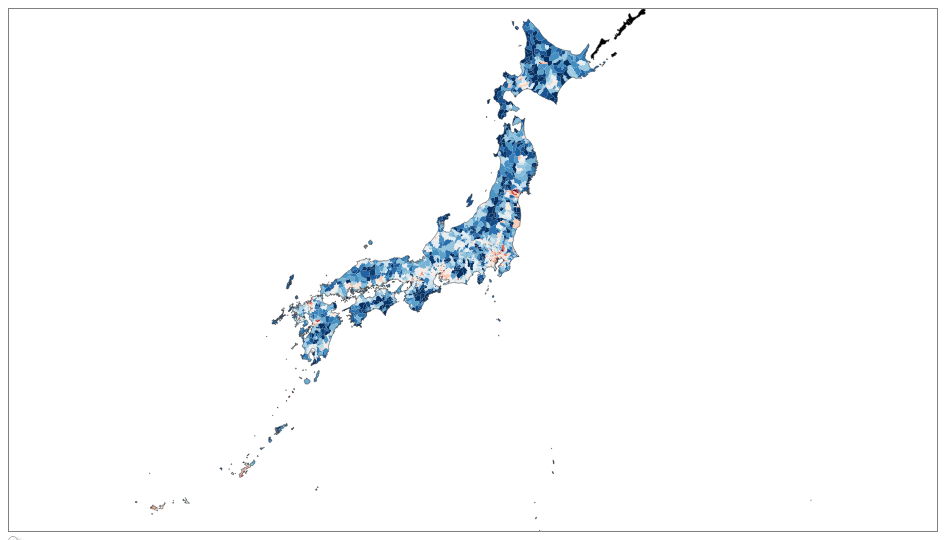
D3 v4 page, settled after 480 driven frames (8 s of simulated time); the page loaded 2 data file(s).


        (function(i, s, o, g, r, a, m) {
            i['GoogleAnalyticsObject'] = r;
            i[r] = i[r] || function() {
                (i[r].q = i[r].q || []).push(arguments)
            }, i[r].l = 1 * new Date();
            a = s.createElement(o),
                m = s.getElementsByTagName(o)[0];
            a.async = 1;
            a.src = g;
            m.parentNode.insertBefore(a, m)
        })(window, document, 'script', '//www.google-analytics.com/analytics.js', 'ga');

        ga('create', 'UA-74683419-1', 'auto');
        ga('send', 'pageview');
    


  var q = d3.queue()
            .defer(d3.csv, "./data/population.csv")
            .defer(d3.json, "./data/zenkoku1e6F.topojson");

  q.await(function(error, csv, data){
        if (error) throw error;

        var objectKey = "cities";
        var valueKey = "inc_rate";/*
        var neighbors = topojson.neighbors(data.objects[objectKey].geometries);
        var neighCounter = csv.map(function(d){return +d[valueKey];});*/
        var createDomain = function(arr){
          var input = arr.sort();
          var extend = Math.abs(Math.max(d3.quantile(input, 0.002), d3.quantile(input, 0.998)));
          return [extend, -extend];
        }

        var pi = Math.PI;
        var tau = 2 * pi;
        var view = {original: 5, center: /*[140, 36.4]*/d3.geoCentroid(topojson.feature(data, data.objects.nation).features[0])};
        var size = {width: $(".chartcontainer").width(), aspect: 16/9};
        size.height = size.width / size.aspect;

        var color = d3.scaleSequential(d3.interpolateRdBu)
                      .domain(/*createDomain(neighCounter)*/[10,-10]);

/*
        var zoom = d3.zoom()
            .scaleExtent([1 << (8 + 4), 1 << (8 + 12)])
            .on("zoom", zoomed);
*/
        var projection = d3.geoOrthographic()/*
                            .translate([size.width / 2, size.height / 2])
                            .scale((1 << (8 + view.original))/tau)*/
                            .rotate(view.center.map(function(d){return -d;}))
                            .precision(0.1)
                            .fitSize([size.width, size.height], topojson.feature(data, data.objects.nation));


        var path = d3.geoPath()
                    .projection(projection);

/*
        var center = projection(view.center);
*/
        var regions = {"北海道":[],"東北":[],"北信越":[],"東海":[],"関西":[],"中国":[],"四国":[],"九州":[],"沖縄":[],"伊豆諸島":[],"小笠原諸島":[],"関東":[]};

        var makeRegion = function(d){
          var key = d.properties.N03_001;
          if(["北海道"].indexOf(key) >= 0){
            return "北海道";
          } else if (["青森県","秋田県","岩手県","宮城県","山形県","福島県"].indexOf(key) >= 0){
            return "東北";
          } else if (["新潟県","石川県","長野県","富山県","福井県"].indexOf(key) >= 0){
            return "北信越";
          } else if (["静岡県","愛知県","岐阜県","三重県"].indexOf(key) >= 0){
            return "東海";
          } else if (["大阪府","京都府","滋賀県","和歌山県","奈良県","兵庫県"].indexOf(key) >= 0){
            return "関西";
          } else if (["岡山県","広島県","鳥取県","島根県","山口県"].indexOf(key) >= 0){
            return "中国";
          } else if (["香川県","徳島県","愛媛県","高知県"].indexOf(key) >= 0){
            return "四国";
          } else if (["福岡県","佐賀県","長崎県","大分県","宮崎県","熊本県","鹿児島県"].indexOf(key) >= 0){
            return "九州";
          } else if (["沖縄県"].indexOf(key) >= 0){
            return "沖縄";
          } else if (key === "東京都" && +d.properties.N03_007 > 13360 && d.properties.N03_004 !== "小笠原村"){
            return "伊豆諸島";
          } else if (key === "東京都" && d.properties.N03_004 == "小笠原村"){
            return "小笠原諸島";
          } else {
            return "関東";
          }
        }

        var whatyouwant = csv.map(function(d){return d.id;});

        for (var x of data.objects[objectKey].geometries){
          var rs = whatyouwant.indexOf(x.id);
          Object.assign(x.properties, csv[rs]);
          x.properties.region = makeRegion(x);
          regions[x.properties.region].push(x);
        }

        for (key in regions){
          var topoobject = topojson.merge(data, regions[key]);
          topoobject.id = key;
          regions[key].object = topoobject;
        }

        var map = d3.selectAll(".chartcontainer").select("svg")
                    .datum(data)
                    .attr("class", function(d,i){return "chart-" + i;})
                    .attr("width", size.width)
                    .attr("height", size.height)
                    .style("border", "1px solid gray");

        map.append("rect")
            .attr("x", 0)
            .attr("y", 0)
            .attr("width", size.width)
            .attr("height", size.height)
            .attr("fill", "white")
            .on("click", function(){
              projection.fitSize([size.width, size.height], topojson.feature(data, data.objects.nation));
              map.selectAll("path").transition()
                  .duration(1000).attr("d", path);
              layer1.selectAll(".regions").style("display", "inline");
              layer1.selectAll(".pref-boundary")/*
                    .transition().duration(1000)*/
                    .attr("stroke-width", 0);
            });

        var layer1 = map.append("g");
        var layer2 = map.append("g");

        var info = d3.select("#info");
/*
        var text = layer2.append("text")
                          .attr("class", "bg-text")
                          .attr("x", 0)
                          .attr("y", 0)
                          .attr("dx", ".2em")
                          .attr("dy", ".2em")
                          .style("display", "none");
*/
        layer1.selectAll(".lands")
            .data(function(d){return topojson.feature(d, d.objects[objectKey]).features;})
            .enter()
            .append("path")
            .attr("class", function(v,i){return "lands land-" + i;})
            .attr("fill", "white"/*"silver"*/)
            .on("mouseover", function(v,i){
/*
              d3.select(this).attr("fill", "orange");
*/
              layer2.append("path")
                    .datum(v)
                    .attr("d", path)
                    .attr("fill", "none")
                    .attr("stroke", "#ffb800")
                    .attr("stroke-width", 1.5);
/*
              neighbors[i].forEach(function(n){
                d3.selectAll(".land-" + n)
                  .attr("fill", "yellow");
              });
*/
              var content = v.properties.N03_003 === null ? v.properties.N03_004 :
                            v.properties.N03_004 === null ? v.properties.N03_003 : v.properties.N03_003 + v.properties.N03_004;

              var sazae = d3.format("+.4")(+v.properties[valueKey]) + "%";

              var smaller = v.properties.h27 + "人(" + d3.format("+")(v.properties.inc) + "人)";
/*
              text.text(content)
                  .style("display", "inline");
*/

              info.html("<small>" + v.properties.N03_001 + "</small><br><strong>" + content + "</strong><br>" + sazae + "<br><small>" + smaller + "</small>");
              var mouse = d3.mouse(document.getElementById("chart"));
            	info.style("display", "inline")
      					  .style("left", mouse[0] + 45 + "px")
      					  .style("top", mouse[1] + 90 + "px");

            })
            .on("mousemove", function(){
              var mouse = d3.mouse(document.getElementById("chart"));
            	info.style("display", "inline")
      					  .style("left", mouse[0] + 45 + "px")
      					  .style("top", mouse[1] + 90 + "px");
            })
            .on("mouseout", function(v,i){
              /*
              layer1.selectAll(".lands").attr("fill", function(d,i){return color(+d.properties[valueKey]);})
              */
              layer2.selectAll("path").remove();
              /*
              text.style("display", "none");
              */
              info.style("display", "none");
            });

        layer1.selectAll(".lands")
              .transition().delay(2000).duration(3000)
              .attr("fill", function(d,i){return color(+d.properties[valueKey]);});


        layer1.selectAll(".regions")
              .data(d3.values(regions).map(function(d){return d.object;})/*function(d){return topojson.feature(d, d.objects.pref).features;}*/)
              .enter()
              .append("path")
              .attr("class", "regions")
              .attr("fill", "rgba(255,255,255,0)")
              .on("click", function(v){
                projection.fitSize([size.width, size.height], v);
                map.selectAll("path").transition()
                    .duration(1000).attr("d", path);
                layer1.selectAll(".regions").style("display", "inline");
                d3.select(this).style("display", "none");
                layer1.selectAll(".pref-boundary")
                      .attr("stroke-width", 1.5)/*
                      .attr("stroke-dasharray", "4,4")*/;
              })
              .on("mousemove", function(v){
                layer2.append("path")
                      .datum(v)
                      .attr("d", path)
                      .attr("fill", "none")
                      .attr("stroke", "#ffb800")
                      .attr("stroke-width", 1.5);

                info.html("<strong>" + v.id + "</strong>");
                var mouse = d3.mouse(document.getElementById("chart"));
                info.style("display", "inline")
                    .style("left", mouse[0] + 45 + "px")
                    .style("top", mouse[1] + 90 + "px");
              })
              .on("mouseout", function(v,i){
                layer2.selectAll("path").remove();
                info.style("display", "none");
              });

/*
        layer1.append("path")
            .datum(function(d){return topojson.mesh(d, d.objects[objectKey], function(a,b){return a.properties.N03_001 === b.properties.N03_001 && a.properties.N03_007 !== b.properties.N03_007;});})
            .attr("class", "boundary")
            .attr("fill", "none")
            .attr("stroke", "gray")
            .attr("stroke-width", 0.5)
            .attr("stroke-dasharray", "2,2");
*/

          layer1.append("path")
                .datum(function(d){return topojson.mesh(d, d.objects.nation);})
                .attr("class", "boundary")
                .attr("fill", "none")
                .attr("stroke-width", 0.5)
                .attr("stroke", "#333");

          layer1.append("path")
                .datum(function(d){return topojson.mesh(d, d.objects.pref, function(a,b){return a !== b;});})
                .attr("class", "boundary pref-boundary")
                .attr("fill", "none")
                .attr("stroke-width", 0)/*
                .attr("stroke-dasharray", "2,2")*/
                .attr("stroke", "white");


/*
        map
            .call(zoom)
            .call(zoom.transform, d3.zoomIdentity
                                    .translate(size.width / 2, size.height / 2)
                                    .scale(1 << (8 + view.original))
                                    .translate(-center[0], -center[1]));


        function zoomed() {
            var transform = d3.event.transform;

            projection
                      .scale(transform.k / tau)
                      .translate([transform.x, transform.y]);
*/
            map.selectAll("path").attr("d", path);
/*
        }*/
});

    

### data: data/population.csv
id, class, name, h27, h22, inc, inc_rate, area, density, family_h27, family_h22, family_inc, family_rate
01100, 1, 札幌市, 1952356, 1913545, 38811, 2.028, 1121, 1741, 921837, 885848, 35989, 4.063
01101, 0, 札幌市 中央区, 237627, 220189, 17438, 7.92, 46.42, 5119, 132006, 120741, 11265, 9.33
01102, 0, 札幌市 北区, 285321, 278781, 6540, 2.346, 63.57, 4488, 133662, 127440, 6222, 4.882
01103, 0, 札幌市 東区, 261912, 255873, 6039, 2.36, 56.97, 4597, 124425, 118939, 5486, 4.612
01104, 0, 札幌市 白石区, 209584, 204259, 5325, 2.607, 34.47, 6080, 104608, 100444, 4164, 4.146
01105, 0, 札幌市 豊平区, 218652, 212118, 6534, 3.08, 46.23, 4730, 110171, 107179, 2992, 2.792
01106, 0, 札幌市 南区, 141190, 146341, -5151, -3.52, 657.5, 214.7, 61291, 62776, -1485, -2.366
01107, 0, 札幌市 西区, 213578, 211229, 2349, 1.112, 75.1, 2844, 97750, 96421, 1329, 1.378
01108, 0, 札幌市 厚別区, 127767, 128492, -725, -0.5642, 24.38, 5241, 55585, 54099, 1486, 2.747
01109, 0, 札幌市 手稲区, 140999, 139644, 1355, 0.9703, 56.77, 2484, 57333, 55050, 2283, 4.147
01110, 0, 札幌市 清田区, 115726, 116619, -893, -0.7657, 59.87, 1933, 45006, 42759, 2247, 5.255
01202, 2, 函館市, 265979, 279127, -13148, -4.71, 677.9, 392.4, 123950, 126180, -2230, -1.767
01203, 2, 小樽市, 121924, 131928, -10004, -7.583, 243.8, 500, 55466, 57711, -2245, -3.89
01204, 2, 旭川市, 339605, 347095, -7490, -2.158, 747.7, 454.2, 155747, 154393, 1354, 0.877
01205, 2, 室蘭市, 88564, 94535, -5971, -6.316, 80.88, 1095, 43616, 45029, -1413, -3.138
01206, 2, 釧路市, 174742, 181169, -6427, -3.548, 1363, 128.2, 82078, 81015, 1063, 1.312
01207, 2, 帯広市, 169327, 168057, 1270, 0.7557, 619.3, 273.4, 77707, 75474, 2233, 2.959
01208, 2, 北見市, 121226, 125689, -4463, -3.551, 1427, 84.9, 56202, 56012, 190, 0.3392
01209, 2, 夕張市, 8843, 10922, -2079, -19.03, 763.1, 11.6, 4539, 5558, -1019, -18.33
01210, 2, 岩見沢市, 84499, 90145, -5646, -6.263, 481, 175.7, 36155, 36723, -568, -1.547
01211, 2, 網走市, 39077, 40998, -1921, -4.686, 471, 83, 18035, 18112, -77, -0.4251
01212, 2, 留萌市, 22221, 24457, -2236, -9.143, 297.8, 74.6, 10402, 11044, -642, -5.813
01213, 2, 苫小牧市, 172737, 173320, -583, -0.3364, 561.6, 307.6, 78298, 76289, 2009, 2.633
01214, 2, 稚内市, 36380, 39595, -3215, -8.12, 761.5, 47.8, 16486, 17343, -857, -4.941
01215, 2, 美唄市, 23035, 26034, -2999, -11.52, 277.7, 83, 10173, 10992, -819, -7.451
01216, 2, 芦別市, 14676, 16628, -1952, -11.74, 865, 17, 6862, 7526, -664, -8.823
01217, 2, 江別市, 120636, 123722, -3086, -2.494, 187.4, 643.8, 51983, 51170, 813, 1.589
01218, 2, 赤平市, 11105, 12637, -1532, -12.12, 129.9, 85.5, 4980, 5585, -605, -10.83
01219, 2, 紋別市, 23109, 24750, -1641, -6.63, 830.8, 27.8, 11127, 11390, -263, -2.309
01220, 2, 士別市, 19914, 21787, -1873, -8.597, 1119, 17.8, 8650, 9100, -450, -4.945
01221, 2, 名寄市, 29048, 30591, -1543, -5.044, 535.2, 54.3, 13086, 13348, -262, -1.963
01222, 2, 三笠市, 9076, 10221, -1145, -11.2, 302.5, 30, 4254, 4776, -522, -10.93
01223, 2, 根室市, 26917, 29201, -2284, -7.822, 506.2, 65.4, 11383, 11897, -514, -4.32
01224, 2, 千歳市, 95648, 93604, 2044, 2.184, 594.5, 160.9, 40638, 38541, 2097, 5.441
01225, 2, 滝川市, 41192, 43170, -1978, -4.582, 115.9, 355.4, 18651, 18947, -296, -1.562
01226, 2, 砂川市, 17694, 19056, -1362, -7.147, 78.68, 224.9, 7858, 8415, -557, -6.619
01227, 2, 歌志内市, 3585, 4387, -802, -18.28, 55.95, 64.1, 1665, 2000, -335, -16.75
01228, 2, 深川市, 21909, 23709, -1800, -7.592, 529.4, 41.4, 9669, 10100, -431, -4.267
01229, 2, 富良野市, 22936, 24259, -1323, -5.454, 600.7, 38.2, 9929, 10074, -145, -1.439
01230, 2, 登別市, 49625, 51526, -1901, -3.689, 212.2, 233.8, 21681, 21717, -36, -0.1658
01231, 2, 恵庭市, 69702, 69384, 318, 0.4583, 294.6, 236.6, 28846, 27634, 1212, 4.386
01233, 2, 伊達市, 34995, 36278, -1283, -3.537, 444.2, 78.8, 15054, 15287, -233, -1.524
01234, 2, 北広島市, 59064, 60353, -1289, -2.136, 119, 496.1, 23551, 22991, 560, 2.436
01235, 2, 石狩市, 57436, 59449, -2013, -3.386, 722.4, 79.5, 22632, 22603, 29, 0.1283
01236, 2, 北斗市, 46390, 48032, -1642, -3.419, 397.4, 116.7, 18508, 18412, 96, 0.5214
01303, 3, 当別町, 17278, 18766, -1488, -7.929, 422.9, 40.9, 7327, 7400, -73, -0.9865
01304, 3, 新篠津村, 3329, 3515, -186, -5.292, 78.04, 42.7, 1070, 1086, -16, -1.473
01331, 3, 松前町, 7337, 8748, -1411, -16.13, 293.2, 25, 3571, 3959, -388, -9.8
01332, 3, 福島町, 4422, 5114, -692, -13.53, 187.3, 23.6, 2039, 2194, -155, -7.065
01333, 3, 知内町, 4653, 5074, -421, -8.297, 196.8, 23.6, 2003, 2009, -6, -0.2987
01334, 3, 木古内町, 4547, 5341, -794, -14.87, 221.9, 20.5, 2140, 2317, -177, -7.639
01337, 3, 七飯町, 28120, 28463, -343, -1.205, 216.8, 129.7, 11141, 10891, 250, 2.295
01343, 3, 鹿部町, 4226, 4767, -541, -11.35, 110.6, 38.2, 1660, 1675, -15, -0.8955
01345, 3, 森町, 15946, 17859, -1913, -10.71, 368.8, 43.2, 6628, 7103, -475, -6.687
01346, 3, 八雲町, 17252, 18896, -1644, -8.7, 956.1, 18, 7523, 7892, -369, -4.676
01347, 3, 長万部町, 5926, 6386, -460, -7.203, 310.8, 19.1, 2685, 2847, -162, -5.69
01361, 3, 江差町, 8248, 9004, -756, -8.396, 109.5, 75.3, 3752, 3968, -216, -5.444
01362, 3, 上ノ国町, 4876, 5428, -552, -10.17, 547.7, 8.9, 2173, 2307, -134, -5.808
01363, 3, 厚沢部町, 4049, 4409, -360, -8.165, 460.6, 8.8, 1765, 1868, -103, -5.514
01364, 3, 乙部町, 3906, 4408, -502, -11.39, 162.6, 24, 1729, 1863, -134, -7.193
... 1,857 more rows

### data: data/zenkoku1e6F.topojson
{
 "type": "Topology",
 "objects": {
  "cities": {
   "type": "GeometryCollection",
   "geometries": [
    "{... 4 keys}",
    "{... 4 keys}",
    "{... 4 keys}",
    "{... 4 keys}",
    "{... 4 keys}",
    "{... 4 keys}",
    "{... 4 keys}",
    "{... 4 keys}",
    "... 1,894 more items"
   ]
  },
  "pref": {
   "type": "GeometryCollection",
   "geometries": [
    "{... 4 keys}",
    "{... 4 keys}",
    "{... 4 keys}",
    "{... 4 keys}",
    "{... 4 keys}",
    "{... 4 keys}",
    "{... 4 keys}",
    "{... 4 keys}",
    "... 39 more items"
   ]
  },
  "nation": {
   "type": "GeometryCollection",
   "geometries": [
    "{... 2 keys}"
   ]
  }
 },
 "arcs": [
  [
   [
    593225,
    900985
   ],
   [
    1109,
    1
   ]
  ],
  [
   [
    594334,
    900986
   ],
   [
    -747,
    -423
   ]
  ],
  [
   [
    593587,
    900563
   ],
   [
    -451,
    -1396
   ]
  ],
  [
   [
    593136,
    899167
   ],
   [
    -206,
    -230
   ],
   [
    -313,
    438
   ],
   [
    -823,
    -1
   ],
   [
    -657,
    -565
   ],
   [
    -980,
    -646
   ],
   [
    -753,
    365
   ],
   [
    -528,
    78
   ],
   "... 1 more items"
  ],
  [
   [
    588303,
    899022
   ],
   [
    881,
    -161
   ],
   [
    490,
    461
   ],
   [
    149,
    415
   ],
   [
    448,
    317
   ],
   [
    86,
    -234
   ],
   [
    600,
    -52
   ],
   [
    -21,
    653
   ],
   "... 3 more items"
  ],
  [
   [
    592358,
    901683
   ],
   [
    218,
    -676
   ],
   [
    649,
    -22
   ]
  ],
  [
   [
    595917,
    904693
   ],
   [
    -320,
    -716
   ],
   [
    -238,
    130
   ],
   [
    -1172,
    -849
   ],
   [
    -1322,
    -138
   ],
   [
    40,
    -823
   ],
   [
    320,
    -1312
   ]
  ],
  [
   [
    592358,
    901683
   ],
   [
    -1362,
    1227
   ]
  ],
  "... 6,760 more items"
 ],
 "bbox": [
  122.9,
  20.42,
  154.0,
  45.56
 ],
 "transform": {
  "scale": [
   3.105320133820134e-05,
   2.5134510521510517e-05
  ],
  "translate": [
   122.9,
   20.42
  ]
 }
}